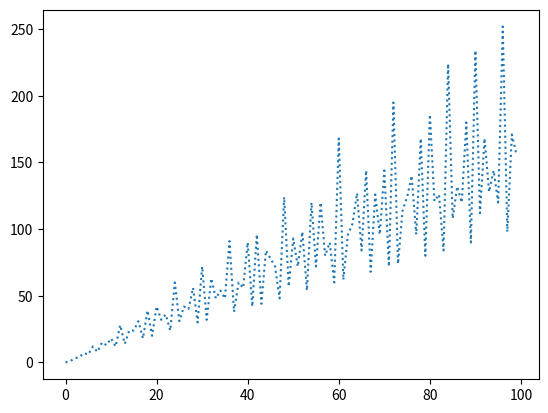

Recreate this plot in Python.
from matplotlib import pyplot as plt

factors = []
lims = 100

# for i in range(665080,666080):
for i in range(lims):
    factors.append(sum(x for x in range(1,i+1) if i % x == 0))

plt.plot(range(lims), factors, ':')
# plt.plot(range(665080,666080), factors)
plt.show()